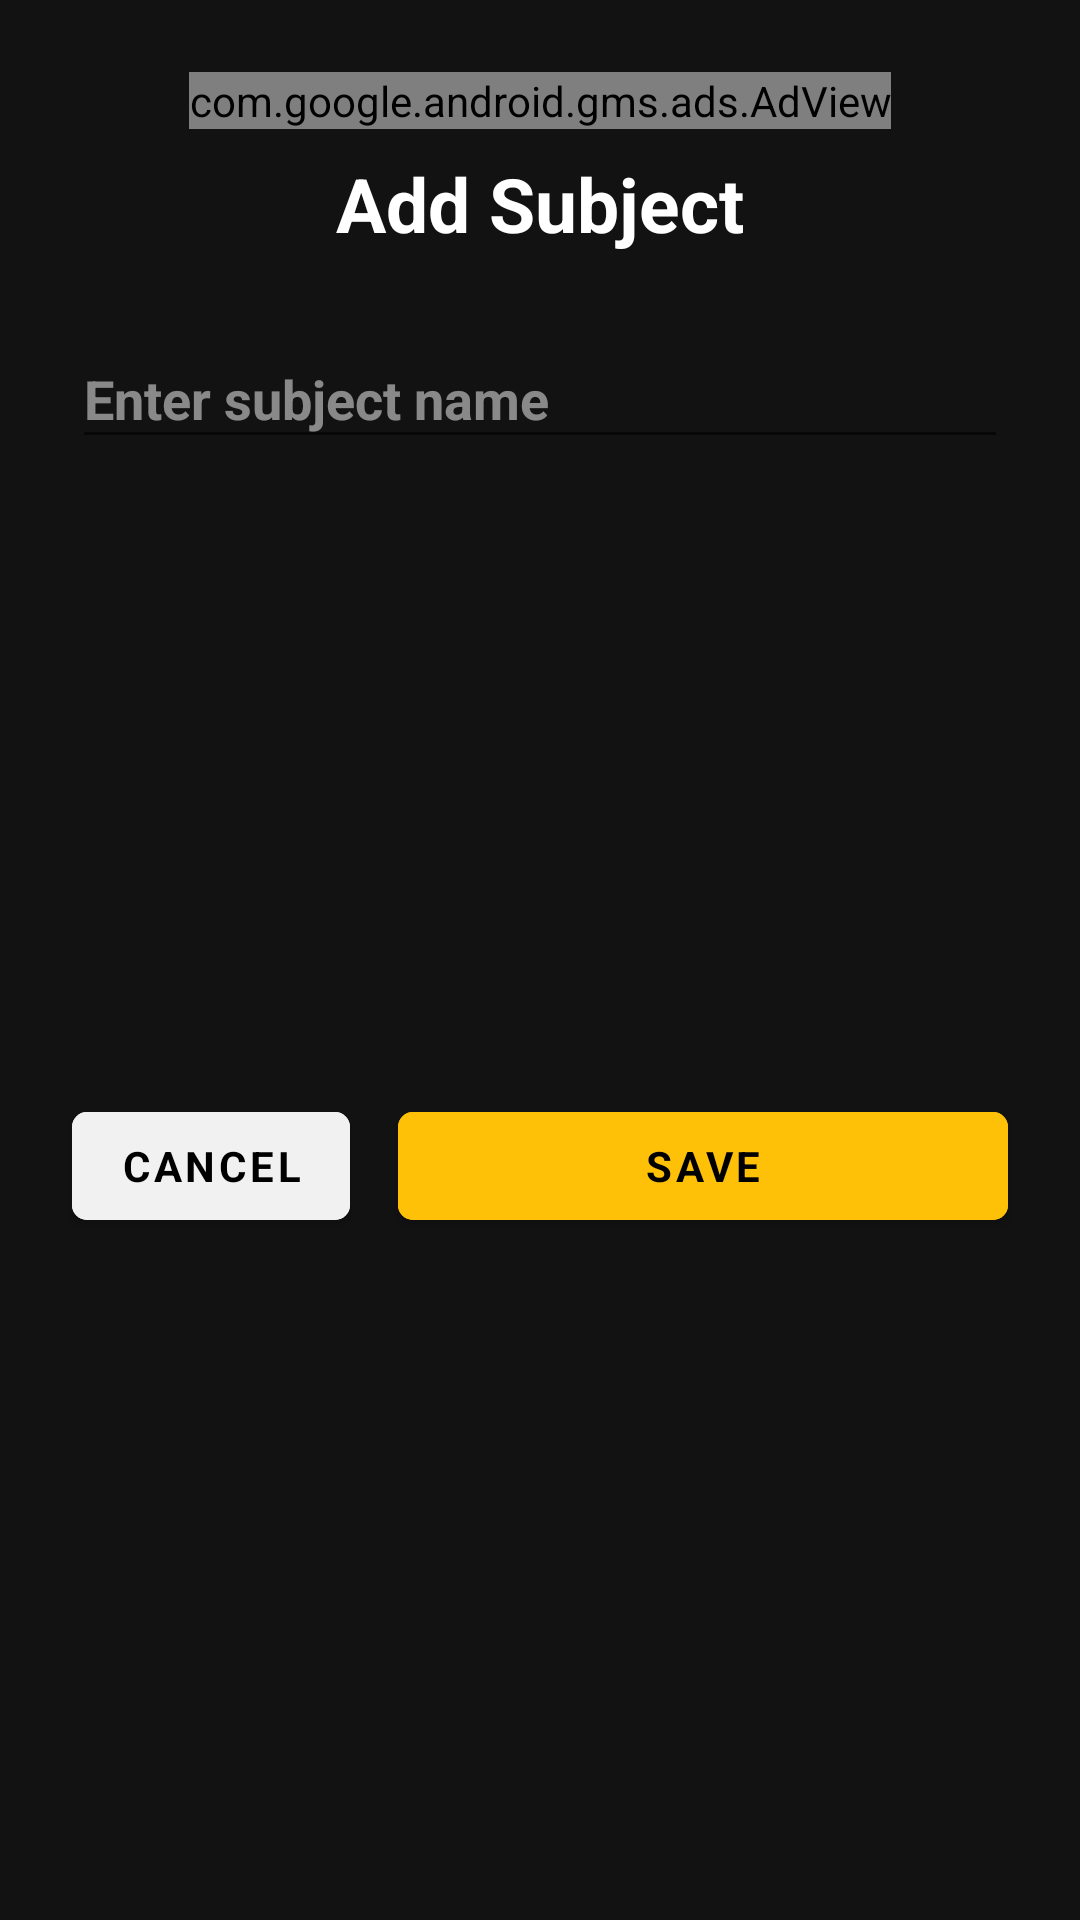

Android layout source for this screen:
<!-- AndroidManifest.xml: application theme Theme.ENotes -->
<!-- res/layout/add_subject_dialog.xml -->
<?xml version="1.0" encoding="utf-8"?>
<androidx.constraintlayout.widget.ConstraintLayout
    xmlns:android="http://schemas.android.com/apk/res/android"
    xmlns:app="http://schemas.android.com/apk/res-auto"
    xmlns:tools="http://schemas.android.com/tools"
    android:layout_width="match_parent"
    android:layout_height="wrap_content"
    android:orientation="vertical"
    android:padding="16dp"
    android:background="#121212">

    <com.google.android.gms.ads.AdView
        android:id="@+id/adAddSubject"
        android:layout_width="wrap_content"
        android:layout_height="wrap_content"
        android:layout_marginTop="8dp"
        app:adSize="BANNER"
        app:adUnitId="ca-app-pub-8165483016093949/5159929897"
        app:layout_constraintEnd_toEndOf="parent"
        app:layout_constraintStart_toStartOf="parent"
        app:layout_constraintTop_toBottomOf="@+id/imageView3" />

    <com.google.android.material.textfield.TextInputLayout
        android:id="@+id/tilSubject"
        android:layout_width="match_parent"
        android:layout_height="wrap_content"
        android:layout_marginStart="8dp"
        android:layout_marginTop="16dp"
        android:layout_marginEnd="8dp"
        android:hint="Enter subject name"
        android:textColorHint="#80FFFFFF"
        app:layout_constraintEnd_toEndOf="parent"
        app:layout_constraintStart_toStartOf="parent"
        app:layout_constraintTop_toBottomOf="@+id/textView4">

        <com.google.android.material.textfield.TextInputEditText
            android:id="@+id/etSubject"
            android:layout_width="match_parent"
            android:layout_height="wrap_content"
            android:inputType="text"
            android:textColor="@color/white"
            android:textColorHint="@color/white"
            android:fontFamily="sans-serif"
            android:textStyle="bold"
            android:maxLength="20"/>
    </com.google.android.material.textfield.TextInputLayout>

































    <com.google.android.material.button.MaterialButton
        android:id="@+id/btnSave"
        android:layout_width="0dp"
        android:layout_height="wrap_content"
        android:layout_marginStart="16dp"
        android:backgroundTint="#FFC107"
        android:text="Save"
        android:textColor="@color/black"
        app:cornerRadius="15px"
        android:fontFamily="sans-serif"
        android:textStyle="bold"
        app:layout_constraintBottom_toBottomOf="@+id/btnCancel"
        app:layout_constraintEnd_toEndOf="@+id/tilSubject"
        app:layout_constraintStart_toEndOf="@+id/btnCancel"
        app:layout_constraintTop_toTopOf="@+id/btnCancel" />

    <com.google.android.material.button.MaterialButton
        android:id="@+id/btnCancel"
        android:layout_width="0dp"
        android:layout_height="wrap_content"
        android:layout_marginTop="16dp"
        android:layout_marginBottom="16dp"
        android:backgroundTint="#F1F1F1"
        android:text="Cancel"
        android:textColor="@color/black"
        app:cornerRadius="15px"
        android:fontFamily="sans-serif"
        android:textStyle="bold"
        app:layout_constraintBottom_toBottomOf="parent"
        app:layout_constraintStart_toStartOf="@+id/tilSubject"
        app:layout_constraintTop_toBottomOf="@+id/tilSubject" />

    <TextView
        android:id="@+id/textView4"
        android:layout_width="wrap_content"
        android:layout_height="wrap_content"
        android:layout_marginTop="8dp"
        android:fontFamily="sans-serif"
        android:textStyle="bold"
        android:text="Add Subject"
        android:textColor="@color/white"
        android:textSize="25sp"
        app:layout_constraintEnd_toEndOf="parent"
        app:layout_constraintStart_toStartOf="parent"
        app:layout_constraintTop_toBottomOf="@+id/adAddSubject" />

    <ImageView
        android:id="@+id/imageView3"
        android:layout_width="wrap_content"
        android:layout_height="wrap_content"
        app:layout_constraintEnd_toEndOf="parent"
        app:layout_constraintStart_toStartOf="parent"
        app:layout_constraintTop_toTopOf="parent"
        app:srcCompat="@drawable/ic_horizontal_line" />

</androidx.constraintlayout.widget.ConstraintLayout>
<!-- resources referenced by this layout -->
<resources>
  <color name="black">#FF000000</color>
  <color name="white">#FFFFFFFF</color>
  <style name="Theme.ENotes" parent="Theme.MaterialComponents.Light.NoActionBar.Bridge">
          
          <item name="colorPrimary">#121212</item>
          <item name="colorPrimaryVariant">@color/purple_700</item>
          <item name="colorOnPrimary">@color/black</item>
          
          <item name="colorSecondary">@color/teal_200</item>
          <item name="colorSecondaryVariant">@color/teal_200</item>
          <item name="colorOnSecondary">@color/black</item>
          
          <item name="android:statusBarColor">#121212</item>
          <item name="android:navigationBarColor">#121212</item>
          <item name="android:windowDisablePreview">true</item>
          
      </style>
  <color name="purple_700">#FF3700B3</color>
  <color name="teal_200">#FF03DAC5</color>
</resources>
